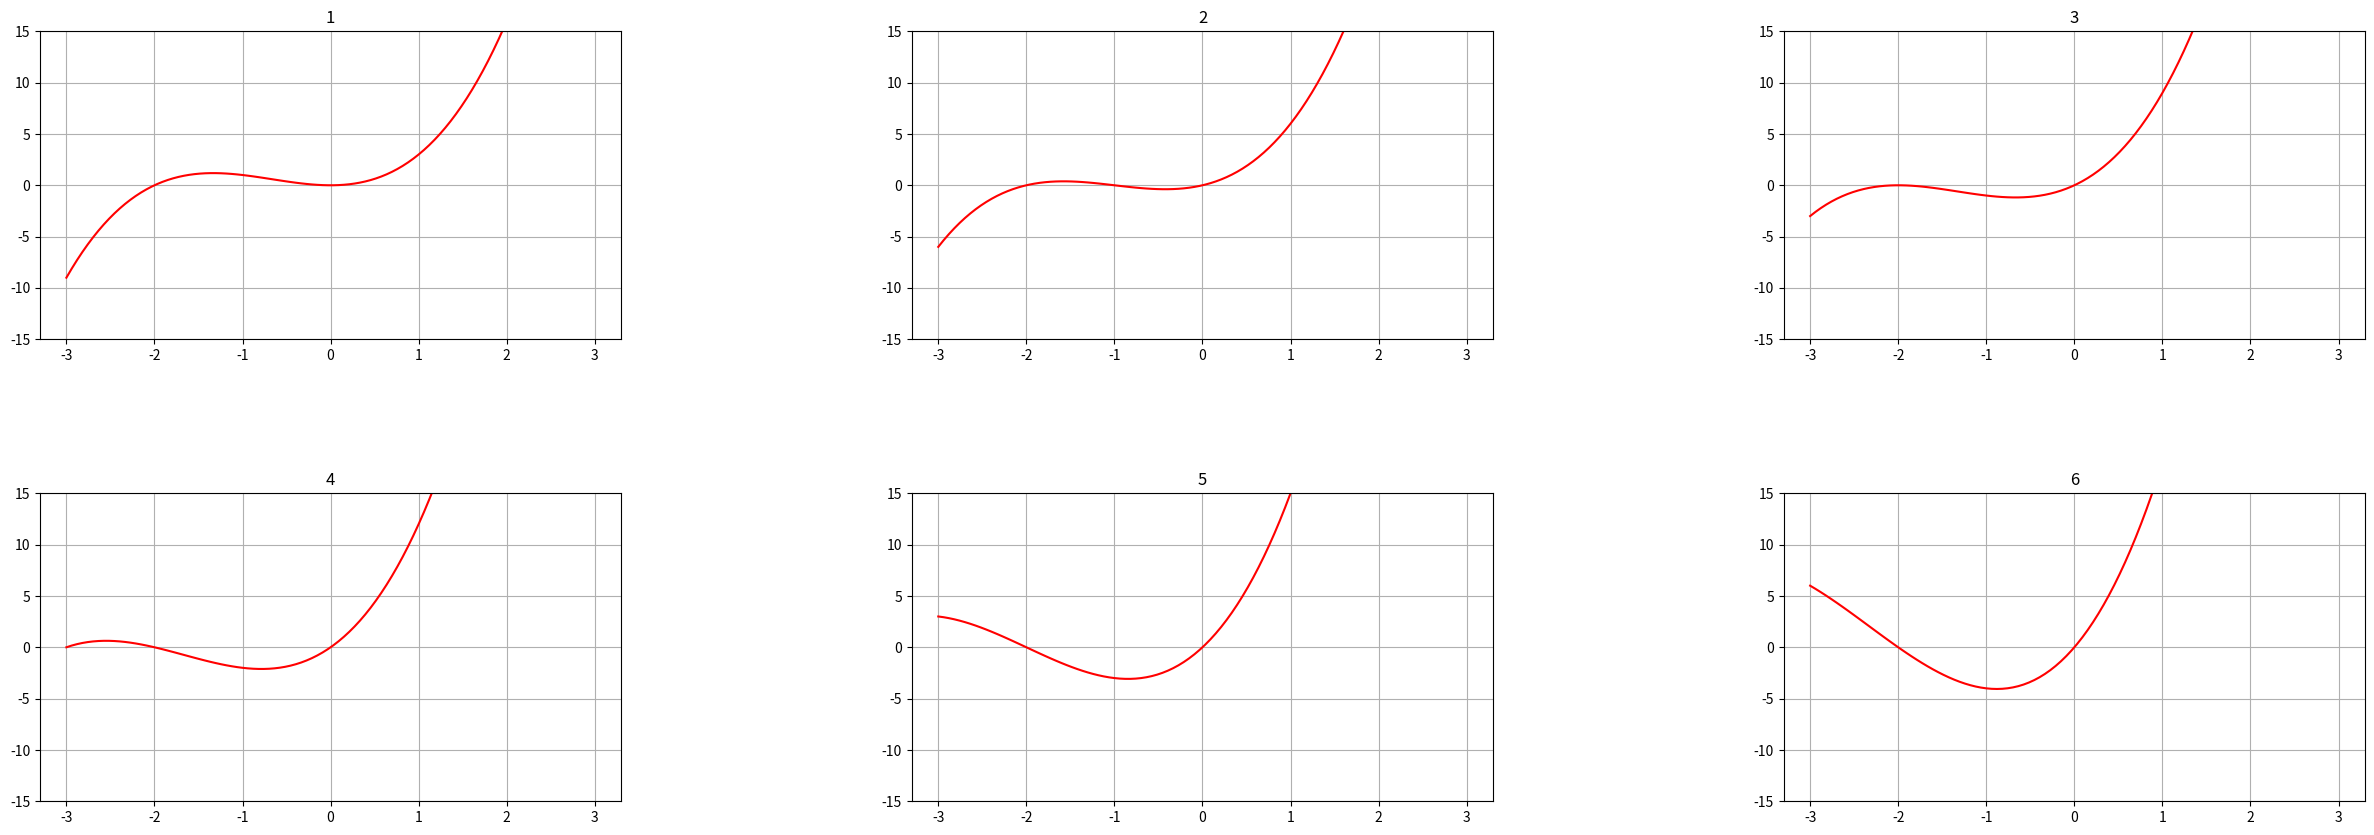

Write Python code to recreate this figure.
import matplotlib.pyplot as plt
import numpy as np

# np.random.seed(1)
# x = np.arange(10)
# y = np.random.randint(0,9,10)
#
# plt.plot(x,y)
# plt.show()

def f2(x,w):
    return (x+w) * x * (x+2)
x = np.linspace(-3, 3, 100)
# plt.plot(x, f2(x,2), color='black', label='$w=2$')
# plt.plot(x, f2(x,1), color='blue', label='$w=1$')
# plt.legend(loc='upper center')
# plt.title("$f_2(x)$")
# plt.xlabel('x')
# plt.ylabel('y')
# plt.ylim(-15,15)
# plt.grid(True)
#
# plt.show()

plt.figure(figsize=(30,10))
plt.subplots_adjust(wspace=0.5, hspace=0.5)
for i in range(6):
    plt.subplot(2,3,i+1)
    plt.title(i+1)
    plt.plot(x,f2(x,i),color='red')
    plt.ylim(-15,15)
    plt.grid(True)
plt.show()
